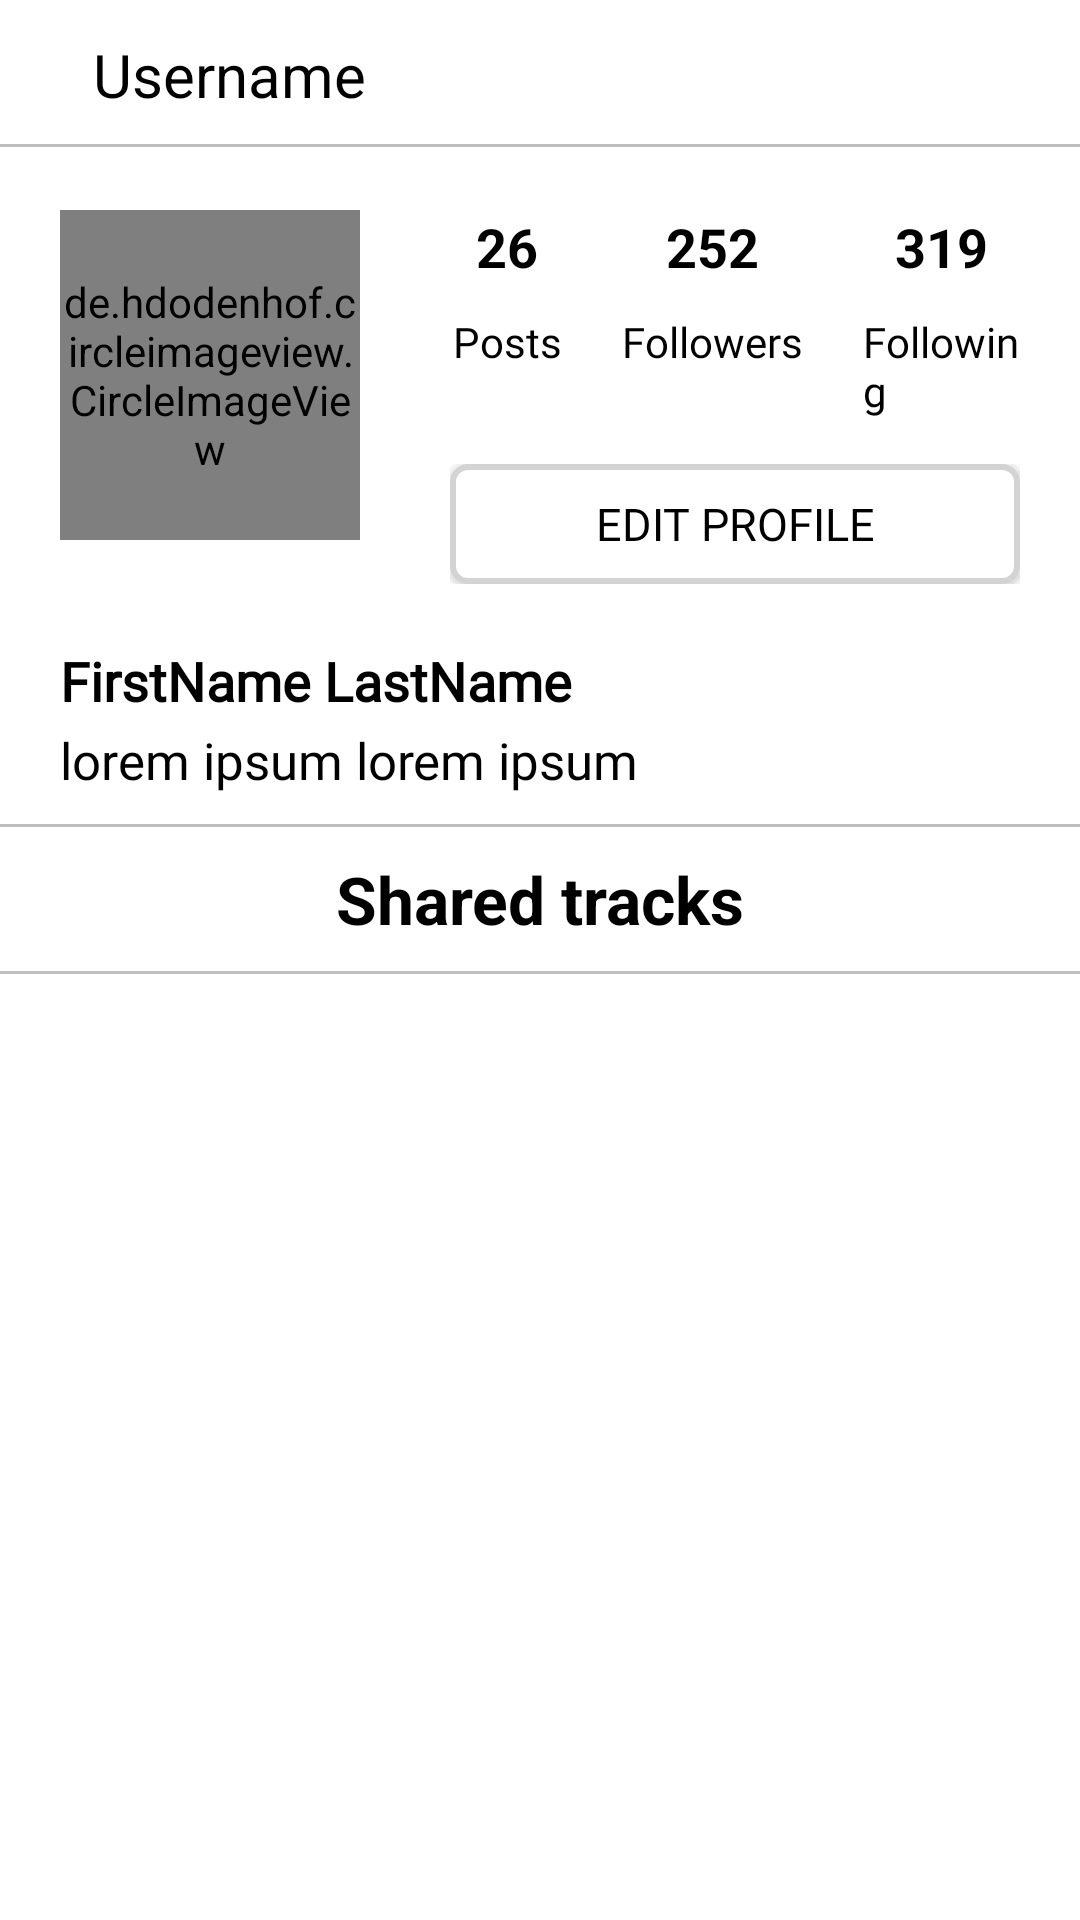

The Android layout XML behind this screen, and the referenced resources:
<!-- AndroidManifest.xml: application theme AppTheme -->
<!-- res/layout/fragment_profile.xml -->
<?xml version="1.0" encoding="utf-8"?>
<LinearLayout xmlns:android="http://schemas.android.com/apk/res/android"
    xmlns:app="http://schemas.android.com/apk/res-auto"
    xmlns:tools="http://schemas.android.com/tools"
    android:layout_width="match_parent"
    android:layout_height="match_parent"
    android:orientation="vertical"
    android:background="@color/colorWhite"
    tools:context="com.mvvm.view.fragment.ProfileFragment"
    android:weightSum="5">

    
    <RelativeLayout
        android:layout_width="match_parent"
        android:layout_height="wrap_content"
        android:id="@+id/profile_relLayoutTop">

        <include layout="@layout/snippet_top_profilebar"/>

    </RelativeLayout>

    <LinearLayout
        android:layout_width="match_parent"
        android:layout_height="wrap_content"
        android:orientation="horizontal"
        android:layout_margin="20dp">

        <de.hdodenhof.circleimageview.CircleImageView
            android:id="@+id/profile_profile_image"
            android:layout_width="200dp"
            android:layout_height="110dp"
            android:layout_weight="1"
            app:civ_border_width="2dp"
            app:civ_border_color="@color/colorAccent"
            android:layout_centerVertical="true"
            android:src="@drawable/avatar" />

        <LinearLayout
            android:layout_marginLeft="30dp"
            android:layout_width="match_parent"
            android:layout_height="wrap_content"
            android:layout_weight="1"
            android:orientation="vertical">

            <LinearLayout
                android:layout_width="match_parent"
                android:layout_height="match_parent"
                android:orientation="horizontal">

                <LinearLayout
                    android:layout_width="wrap_content"
                    android:layout_height="wrap_content"
                    android:orientation="vertical"
                    android:layout_marginLeft="1dp">

                    <TextView
                        android:id="@+id/profile_post_count"
                        android:layout_width="match_parent"
                        android:layout_height="wrap_content"
                        android:text="26"
                        android:textSize="18dp"
                        android:gravity="center"
                        android:textStyle="bold"
                        android:textColor="@color/colorBlack"/>

                    <TextView
                        android:layout_width="match_parent"
                        android:layout_height="wrap_content"
                        android:text="Posts"
                        android:layout_gravity="center"
                        android:textSize="14dp"
                        android:fontFamily="@font/rabelo"
                        android:textColor="@color/colorBlack"
                        android:layout_marginTop="10dp"/>
                </LinearLayout>

                <LinearLayout
                    android:layout_width="wrap_content"
                    android:layout_height="wrap_content"
                    android:orientation="vertical"
                    android:id="@+id/followersLayout"
                    android:layout_marginLeft="20dp">

                    <TextView
                        android:id="@+id/profile_followers_count"
                        android:layout_width="match_parent"
                        android:layout_height="wrap_content"
                        android:text="252"
                        android:textSize="18dp"
                        android:gravity="center"
                        android:textStyle="bold"
                        android:textColor="@color/colorBlack"/>

                    <TextView
                        android:layout_width="match_parent"
                        android:layout_height="wrap_content"
                        android:text="Followers"
                        android:fontFamily="@font/rabelo"
                        android:textSize="14dp"
                        android:textColor="@color/colorBlack"
                        android:layout_marginTop="10dp"/>
                </LinearLayout>

                <LinearLayout
                    android:layout_width="wrap_content"
                    android:layout_height="wrap_content"
                    android:orientation="vertical"
                    android:id="@+id/followingLayout"
                    android:layout_marginLeft="20dp">

                    <TextView
                        android:id="@+id/profile_following_count"
                        android:layout_width="match_parent"
                        android:layout_height="wrap_content"
                        android:text="319"
                        android:textSize="18dp"
                        android:gravity="center"
                        android:textStyle="bold"
                        android:textColor="@color/colorBlack"/>

                    <TextView
                        android:layout_width="match_parent"
                        android:layout_height="wrap_content"
                        android:text="Following"
                        android:textSize="14dp"
                        android:fontFamily="@font/rabelo"
                        android:layout_marginTop="10dp"
                        android:textColor="@color/colorBlack"/>
                </LinearLayout>
            </LinearLayout>

            <FrameLayout
                android:layout_width="match_parent"
                android:id="@+id/profile_frameLayout"
                android:layout_height="wrap_content"
                android:layout_marginTop="15dp">

                <Button
                    android:id="@+id/profile_edit_btn"
                    android:layout_width="match_parent"
                    android:layout_height="40dp"
                    android:text="Edit Profile"
                    android:textSize="15dp"
                    android:background="@drawable/btn_round_corners"
                    android:fontFamily="@font/rabelo"
                    android:textColor="@color/colorBlack"/>

            </FrameLayout>



        </LinearLayout>
    </LinearLayout>

    <LinearLayout
        android:layout_width="match_parent"
        android:layout_height="wrap_content"
        android:orientation="vertical"
        android:layout_marginLeft="20dp"
        android:layout_marginRight="20dp">

        <TextView
            android:id="@+id/profile_fullName"
            android:layout_width="match_parent"
            android:layout_height="wrap_content"
            android:text="FirstName LastName"
            android:textStyle="bold"
            android:textColor="@color/colorBlack"
            android:fontFamily="@font/rabelo"
            android:textSize="18dp"
            android:layout_marginBottom="3dp"/>

        <TextView
            android:id="@+id/profile_bio"
            android:layout_width="match_parent"
            android:layout_height="wrap_content"
            android:text="lorem ipsum lorem ipsum"
            android:fontFamily="@font/rabelo"
            android:textSize="17dp"
            android:maxLines="4"
            android:textColor="@color/colorBlack"/>
    </LinearLayout>

    
    <RelativeLayout
        android:layout_width="match_parent"
        android:layout_height="wrap_content"
        android:id="@+id/relLayout9"
        android:layout_marginTop="10dp">

        <TextView
            android:layout_width="match_parent"
            android:layout_height="50dp"
            android:background="@drawable/textlines"
            android:textColor="@color/black"
            android:text="Shared tracks"
            android:gravity="center"
            android:textSize="22dp"
            android:textStyle="bold">

        </TextView>

    </RelativeLayout>


    <GridView
        android:id="@+id/gridView"
        android:layout_width="match_parent"
        android:layout_height="wrap_content"
        android:gravity="center"
        android:horizontalSpacing="1dp"
        android:numColumns="3"
        android:stretchMode="columnWidth"
        android:verticalSpacing="1dp">


    </GridView>

</LinearLayout>
<!-- res/layout/snippet_top_profilebar.xml (included above) -->
<merge xmlns:android="http://schemas.android.com/apk/res/android"
       >

    <com.google.android.material.appbar.AppBarLayout
        android:layout_width="match_parent"
        android:layout_height="50dp"
        android:background="@drawable/white_grey_border_bottom"
        >

        <androidx.appcompat.widget.Toolbar
            android:layout_width="match_parent"
            android:layout_height="wrap_content"
            android:id="@+id/profileToolBar">

            <RelativeLayout
                android:layout_width="match_parent"
                android:layout_height="match_parent">

                <TextView
                    android:layout_width="wrap_content"
                    android:layout_height="wrap_content"
                    android:layout_centerVertical="true"
                    android:text="Username"
                    android:textSize="20sp"
                    android:textColor="@color/black"
                    android:layout_marginStart="15dp"
                    android:id="@+id/profile_username"/>

                <ImageView
                    android:layout_width="30dp"
                    android:layout_height="30dp"
                    android:layout_alignParentRight="true"
                    android:layout_marginEnd="20dp"
                    android:layout_centerVertical="true"
                    android:id="@+id/profileMenu"
                    android:src="@drawable/ic_ellipses"/>

            </RelativeLayout>


        </androidx.appcompat.widget.Toolbar>



    </com.google.android.material.appbar.AppBarLayout>

</merge>
<!-- resources referenced by this layout -->
<resources>
  <color name="black">#000000</color>
  <color name="colorAccent">#FF4081</color>
  <color name="colorBlack">#000</color>
  <color name="colorWhite">#FFF</color>
  <!-- drawable avatar: png bitmap (drawable-xhdpi, 432492 bytes) -->
  <!-- drawable btn_round_corners (drawable) -->
  <?xml version="1.0" encoding="utf-8"?>
  <shape xmlns:android="http://schemas.android.com/apk/res/android">
      <solid android:color="@color/colorWhite"/>
      <corners android:radius="5dp"/>
      <stroke
          android:width="2dp"
          android:color="@color/colorVeryLightGray"/>
  </shape>
  <!-- drawable textlines (drawable) -->
  <?xml version="1.0" encoding="utf-8"?>
  <layer-list xmlns:android="http://schemas.android.com/apk/res/android">
      <item>
          <shape android:shape="rectangle">
              <stroke
                  android:width="1dp"
                  android:color="@color/grey" />
          </shape>
      </item>
  
      <item
          android:bottom="1dp"
          android:top="1dp">
          <shape android:shape="rectangle">
              <solid android:color="@color/colorWhite" />
          </shape>
      </item>
  </layer-list>
  <!-- drawable white_grey_border_bottom (drawable) -->
  <?xml version="1.0" encoding="utf-8"?>
  <layer-list xmlns:android="http://schemas.android.com/apk/res/android"
      android:layout_width="match_parent"
      android:layout_height="1dp">
  
      <item
          android:bottom="1dp"
          android:top="-1dp"
          android:right="-1dp"
          android:left="-1dp">
  
          <shape
              android:shape="rectangle">
              <stroke
                  android:width="1dp"
                  android:color="@color/grey"/>
              <solid
                  android:color="@color/colorWhite"/>
  
          </shape>
      </item>
  
  
  </layer-list>
  <style name="AppTheme" parent="Theme.AppCompat.NoActionBar">
          
          <item name="colorPrimary">@color/colorVeryLightGray</item>
          <item name="colorPrimaryDark">@color/colorLightGray</item>
          <item name="colorAccent">@color/colorAccent</item>
      </style>
  <color name="colorVeryLightGray">#d3d3d3</color>
  <color name="grey">#bfbfbf</color>
  <color name="colorLightGray">#22273a</color>
</resources>
